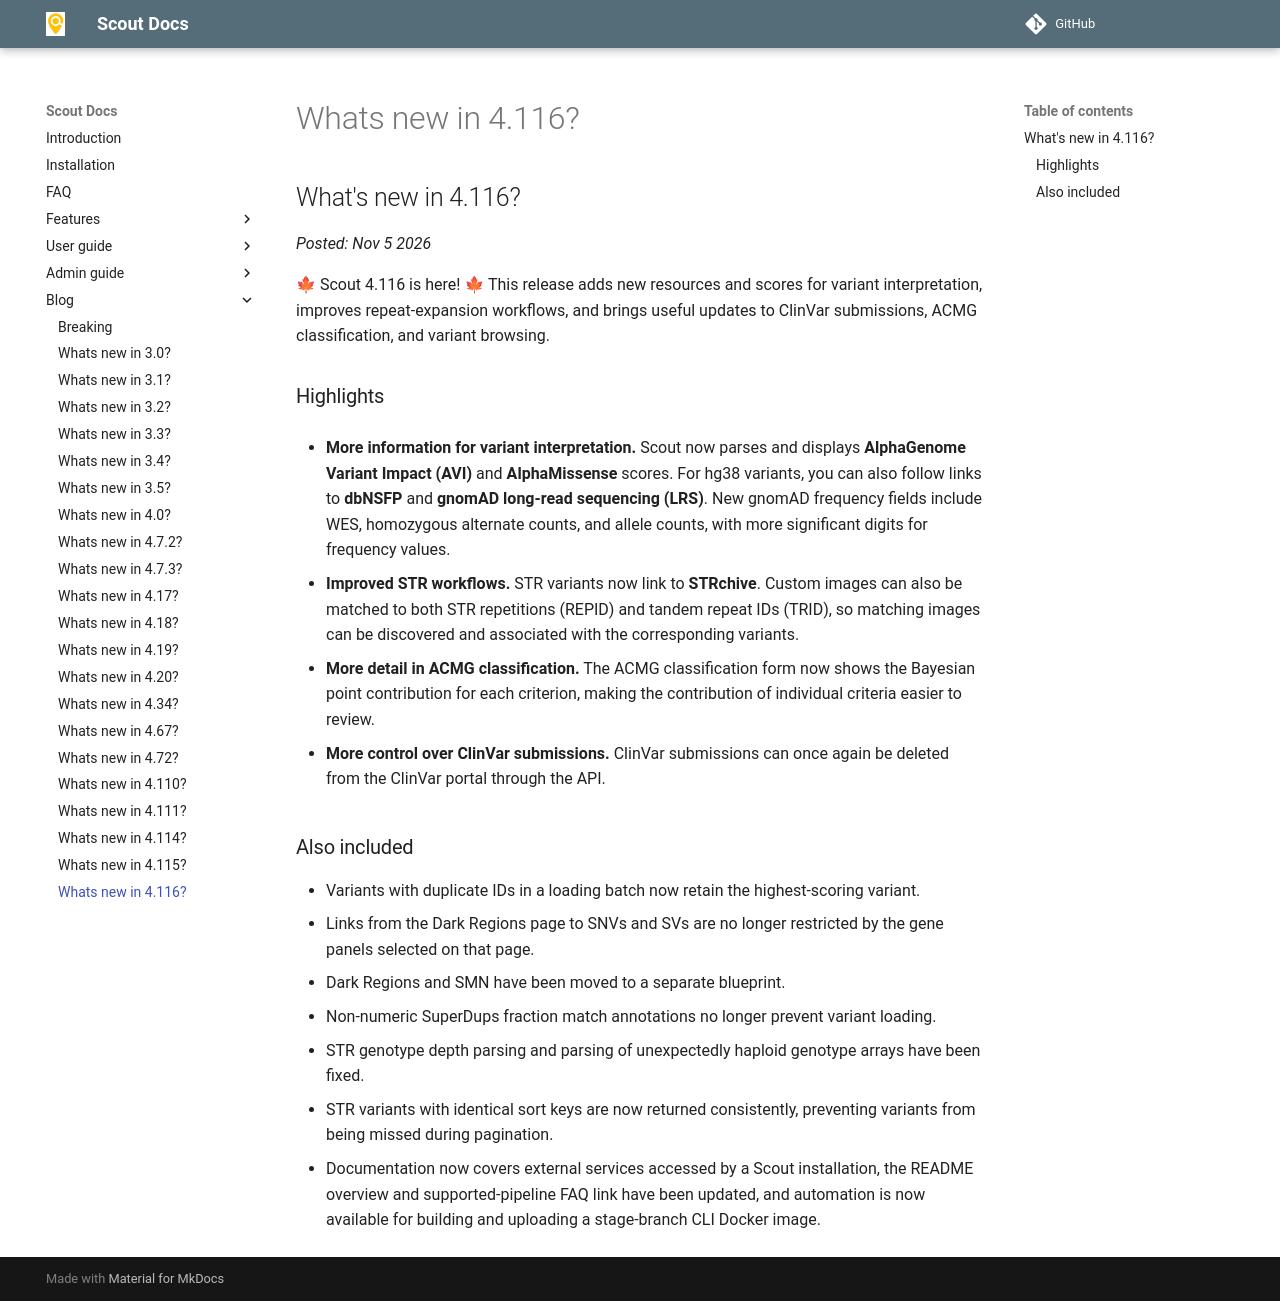

repository: Clinical-Genomics/scout · page: blog/new-4.116/index.html · generator: mkdocs

## What's new in 4.116?

*Posted: Nov 5 2026*

🍁 Scout 4.116 is here! 🍁 This release adds new resources and scores for variant interpretation, improves repeat-expansion workflows, and brings useful updates to ClinVar submissions, ACMG classification, and variant browsing.

### Highlights

* **More information for variant interpretation.** Scout now parses and displays **AlphaGenome Variant Impact (AVI)** and **AlphaMissense** scores. For hg38 variants, you can also follow links to **dbNSFP** and **gnomAD long-read sequencing (LRS)**. New gnomAD frequency fields include WES, homozygous alternate counts, and allele counts, with more significant digits for frequency values.

* **Improved STR workflows.** STR variants now link to **STRchive**. Custom images can also be matched to both STR repetitions (REPID) and tandem repeat IDs (TRID), so matching images can be discovered and associated with the corresponding variants.

* **More detail in ACMG classification.** The ACMG classification form now shows the Bayesian point contribution for each criterion, making the contribution of individual criteria easier to review.

* **More control over ClinVar submissions.** ClinVar submissions can once again be deleted from the ClinVar portal through the API.

### Also included

* Variants with duplicate IDs in a loading batch now retain the highest-scoring variant.
* Links from the Dark Regions page to SNVs and SVs are no longer restricted by the gene panels selected on that page.
* Dark Regions and SMN have been moved to a separate blueprint.
* Non-numeric SuperDups fraction match annotations no longer prevent variant loading.
* STR genotype depth parsing and parsing of unexpectedly haploid genotype arrays have been fixed.
* STR variants with identical sort keys are now returned consistently, preventing variants from being missed during pagination.
* Documentation now covers external services accessed by a Scout installation, the README overview and supported-pipeline FAQ link have been updated, and automation is now available for building and uploading a stage-branch CLI Docker image.
